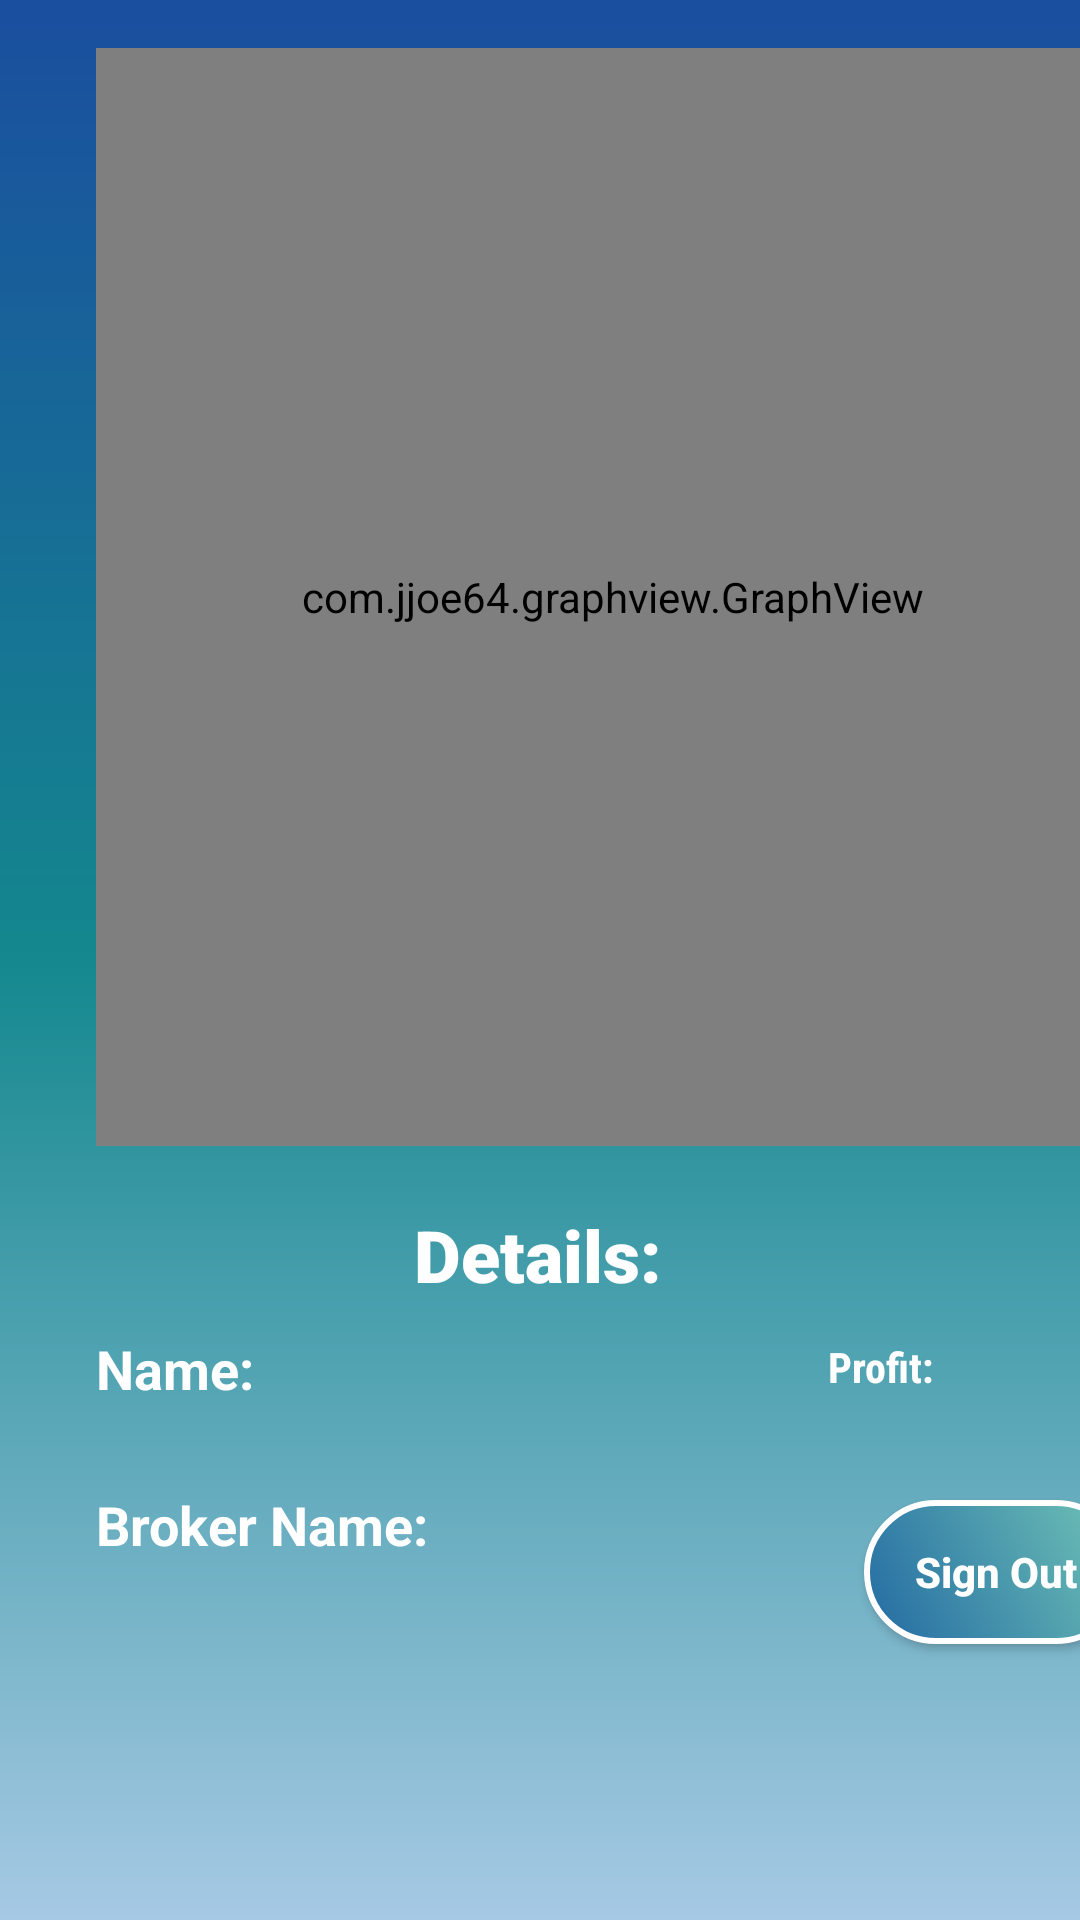

Android layout source for this screen:
<!-- AndroidManifest.xml: application theme Theme.ERBroker -->
<!-- res/layout/home_fragmant.xml -->
<?xml version="1.0" encoding="utf-8"?>
<FrameLayout xmlns:android="http://schemas.android.com/apk/res/android"
    xmlns:app="http://schemas.android.com/apk/res-auto"
    xmlns:tools="http://schemas.android.com/tools"
    android:layout_width="match_parent"
    android:layout_height="match_parent"
    tools:context=".Fragmants.HomeFragmant"
    android:background="@drawable/main_design">

    <androidx.constraintlayout.widget.ConstraintLayout
        android:layout_width="match_parent"
        android:layout_height="match_parent">

        <TextView
            android:id="@+id/d_b_name_txt"
            android:layout_width="154dp"
            android:layout_height="33dp"
            android:layout_marginStart="148dp"
            android:layout_marginTop="499dp"
            android:fontFamily="sans-serif-condensed"
            android:textColor="#FFFFFF"
            android:textSize="14sp"
            android:textStyle="bold"
            app:layout_constraintStart_toStartOf="parent"
            app:layout_constraintTop_toTopOf="parent" />

        <com.jjoe64.graphview.GraphView
            android:id="@+id/graph"
            android:layout_width="344dp"
            android:layout_height="366dp"
            android:layout_marginStart="32dp"
            android:layout_marginTop="16dp"
            app:layout_constraintStart_toStartOf="parent"
            app:layout_constraintTop_toTopOf="parent" />

        <TextView
            android:id="@+id/profit_txt_id"
            android:layout_width="177dp"
            android:layout_height="34dp"
            android:layout_marginStart="76dp"
            android:layout_marginTop="64dp"
            android:fontFamily="sans-serif-condensed"
            android:text="Profit:"
            android:textColor="#fff"
            android:textSize="14sp"
            android:textStyle="bold"
            android:visibility="visible"
            app:layout_constraintStart_toEndOf="@+id/d_name_txt"
            app:layout_constraintTop_toBottomOf="@+id/graph" />

        <TextView
            android:id="@+id/textView6"
            android:layout_width="108dp"
            android:layout_height="30dp"
            android:layout_marginTop="20dp"
            android:fontFamily="sans-serif-black"
            android:gravity="center"
            android:text="Details:"
            android:textColor="#FFFFFF"
            android:textSize="24sp"
            app:layout_constraintEnd_toEndOf="parent"
            app:layout_constraintHorizontal_bias="0.498"
            app:layout_constraintStart_toStartOf="parent"
            app:layout_constraintTop_toBottomOf="@+id/graph" />

        <TextView
            android:id="@+id/d_name_txt"
            android:layout_width="108dp"
            android:layout_height="31dp"
            android:layout_marginStart="60dp"
            android:layout_marginTop="15dp"
            android:fontFamily="sans-serif-condensed"
            android:textColor="#FFFFFF"
            android:textSize="14sp"
            android:textStyle="bold"
            app:layout_constraintStart_toStartOf="@+id/graph"
            app:layout_constraintTop_toBottomOf="@+id/textView6" />

        <Button
            android:id="@+id/sign_out_btn"
            android:layout_width="wrap_content"
            android:layout_height="wrap_content"
            android:layout_marginStart="288dp"
            android:layout_marginBottom="92dp"
            android:background="@drawable/btstyle4"
            android:text="Sign Out"
            android:textAllCaps="false"
            android:textColor="#FFFFFF"
            android:textStyle="bold"
            app:layout_constraintBottom_toBottomOf="parent"
            app:layout_constraintStart_toStartOf="parent" />

        <TextView
            android:id="@+id/textView8"
            android:layout_width="wrap_content"
            android:layout_height="wrap_content"
            android:layout_marginStart="32dp"
            android:layout_marginTop="12dp"
            android:text="Name:"
            android:textColor="#FFFFFF"
            android:textSize="18sp"
            android:textStyle="bold"
            app:layout_constraintStart_toStartOf="parent"
            app:layout_constraintTop_toBottomOf="@+id/textView6" />

        <TextView
            android:id="@+id/textView9"
            android:layout_width="154dp"
            android:layout_height="33dp"
            android:layout_marginStart="32dp"
            android:layout_marginTop="18dp"
            android:text="Broker Name:"
            android:textColor="#FFFFFF"
            android:textSize="18sp"
            android:textStyle="bold"
            app:layout_constraintStart_toStartOf="parent"
            app:layout_constraintTop_toBottomOf="@+id/d_name_txt" />

    </androidx.constraintlayout.widget.ConstraintLayout>
</FrameLayout>
<!-- resources referenced by this layout -->
<resources>
  <!-- drawable btstyle4 (drawable) -->
  <?xml version="1.0" encoding="utf-8"?>
  <shape xmlns:android="http://schemas.android.com/apk/res/android">
  
      <stroke
          android:color="#fff"
          android:width="2dp"/>
      <gradient
          android:angle="225"
          android:startColor="#71C5B6"
          android:endColor="#226AA3"/>
  
      <corners
          android:radius="25dp"/>
  
  </shape>
  <!-- drawable main_design (drawable) -->
  <?xml version="1.0" encoding="utf-8"?>
  <shape xmlns:android="http://schemas.android.com/apk/res/android">
  
      <gradient
          android:startColor="#1A4E9F"
          android:centerColor="#14888E"
          android:endColor="#A6C9E4"
          android:angle="-135"/>
  </shape>
  <style name="Theme.ERBroker" parent="Theme.AppCompat.Light.DarkActionBar">
          
          <item name="colorPrimary">#105387</item>
          <item name="colorPrimaryVariant">#105387</item>
          <item name="colorOnPrimary">@android:color/holo_blue_light</item>
          
          <item name="colorSecondary">@color/teal_200</item>
          <item name="colorSecondaryVariant">@color/teal_700</item>
          <item name="colorOnSecondary">@color/black</item>
          
          <item name="android:statusBarColor" tools:targetApi="l">?attr/colorPrimaryVariant</item>
          
      </style>
  <!-- not gathered from this repository: default colours our renderer supplied (Android Studio template values) -->
  <color name="teal_200">#FF03DAC5</color>
  <color name="teal_700">#FF018786</color>
  <color name="black">#FF000000</color>
</resources>
